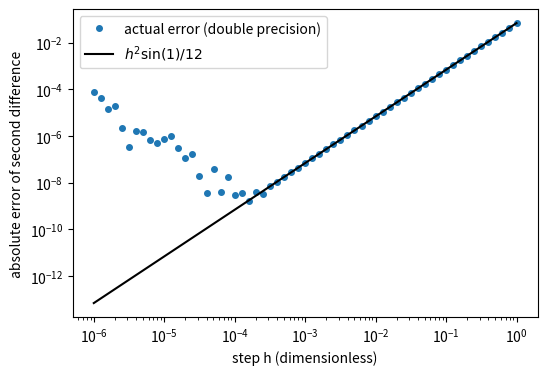

Python code for this plot:
import numpy as np, matplotlib; matplotlib.use("Agg"); import matplotlib.pyplot as plt
h = np.logspace(-6, 0, 61)
D = (np.sin(1+h)-2*np.sin(1)+np.sin(1-h))/h**2
err = np.abs(D+np.sin(1))
fig, ax = plt.subplots(figsize=(6,4))
ax.loglog(h, err, 'o', ms=4, label='actual error (double precision)')
ax.loglog(h, h**2*np.sin(1)/12, 'k-', label=r'$h^2\sin(1)/12$')
ax.set_xlabel('step h (dimensionless)')
ax.set_ylabel('absolute error of second difference')
ax.legend()
plt.savefig("finite-differences_taylor.pdf", bbox_inches="tight")
